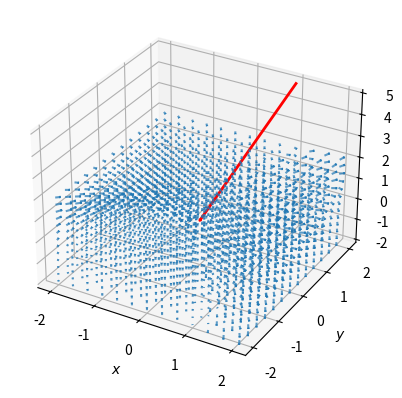

Write the Python code that produced this figure.
import matplotlib.pyplot as plt, numpy as np

ds = 0.0001
density = 13
lim = 2

x = np.linspace(-lim, lim, density)
y = np.linspace(-lim, lim, density)
y_1 = np.linspace(-lim, lim, density)

x_mesh, y_1_mesh, y_mesh = np.meshgrid(x, y_1, y)

# u = y_mesh / x_mesh + 6 * x_mesh
# v = np.log(np.abs(x_mesh)) - 2
# u = 3 * y_mesh ** 2
# v = 2 * x_mesh ** 3
# u = 2 * x_mesh + 3
# v = 2 * y_mesh - 2
# u = 3 * x_mesh ** 2 + 6 * x_mesh * y_mesh ** 2
# v = 6 * x_mesh ** 2 * y_mesh + 4 * y_mesh ** 3
# u = 3 * x_mesh ** 2 * y_mesh + 2 * x_mesh * y_mesh + y_mesh ** 3
# v = x_mesh ** 2 + y_mesh ** 2
# u = (3 * x_mesh ** 2 * y_mesh ** 3 - y_mesh ** 2 + y_mesh) / x_mesh ** 2 / y_mesh ** 3
# v = (-x_mesh * y_mesh + 2 * x_mesh) / x_mesh ** 2 / y_mesh ** 3
# u = -2 * y_mesh
# v = x_mesh

'''Euler Equations'''
a = -4
b = 6

def u(pos):
    return b * pos[1]

def v(pos):
    return a * pos[0]

def w(pos):
    return pos[0] ** 2

m_1 = np.sqrt((b * y_mesh) ** 2 + (a * x_mesh) ** 2 + x_mesh ** 4)
u_1, v_1, w_1 = b * y_mesh / m_1, a * x_mesh / m_1, x_mesh ** 2 / m_1
m_2 = np.sqrt(y_1_mesh ** 2 + 1)
u_2, v_2, w_2 = y_1_mesh / m_2, -1 / m_2, 0 / m_2

# v_x, v_y = -v, u
curr_pos = [1, 2, 5] # p_x, p_y, p_y_1
all_pos = [np.array(curr_pos, dtype=np.float64)]
# all_pos_x = [p_x]
# all_pos_y = [p_y]
# all_pos_y_1 = [p_y_1]

for i in range(400):
    cp = np.array([w(curr_pos), curr_pos[2] * w(curr_pos), -u(curr_pos) - curr_pos[2] * v(curr_pos)], dtype=np.float64)
    # m = np.sqrt(cp[0] ** 2 + cp[1] ** 2 + cp[2] ** 2)
    # m = np.sum(np.square(cp))
    cp *= ds
    curr_pos[0] += cp[0]
    curr_pos[1] += cp[1]
    curr_pos[2] += cp[2]
    all_pos.append(cp)

all_pos_arr = np.array(all_pos)

cp_x_arr = np.zeros(u_1.shape)
cp_y_arr = np.zeros(u_1.shape)
cp_z_arr = np.zeros(u_1.shape)

for i in range(density):
    for j in range(density):
        for k in range(density):
            temp = np.cross([u_1[i][j][k], v_1[i][j][k], w_1[i][j][k]], [u_2[i][j][k], v_2[i][j][k], w_2[i][j][k]])
            m_temp = np.sqrt(temp[0] ** 2 + temp[1] ** 2 + temp[2] ** 2)
            cp_x_arr[i][j][k] = temp[0] / m_temp
            cp_y_arr[i][j][k] = temp[1] / m_temp
            cp_z_arr[i][j][k] = temp[2] / m_temp

# k = np.cross(np.array([u_1, v_1, w_1]), np.array([u_2, v_2, w_2]))
# print(k.shape)

ax = plt.figure().add_subplot(projection="3d")

# ax.quiver(x_mesh, y_mesh, y_1_mesh, u_1, v_1, w_1, length=0.85 * lim / density, alpha=0.7)
# ax.quiver(x_mesh, y_mesh, y_1_mesh, u_2, v_2, w_2, length=0.85 * lim / density, color="orange", alpha=0.7)
ax.quiver(x_mesh, y_mesh, y_1_mesh, cp_x_arr, cp_y_arr, cp_z_arr, length=0.85 * lim / density, alpha=0.7)

ax.plot(all_pos_arr[:, 0], all_pos_arr[:, 1], all_pos_arr[:, 2], color="red", lw=2)

ax.set(xlabel="$x$", ylabel="$y$", zlabel="$y_1$")
plt.show()